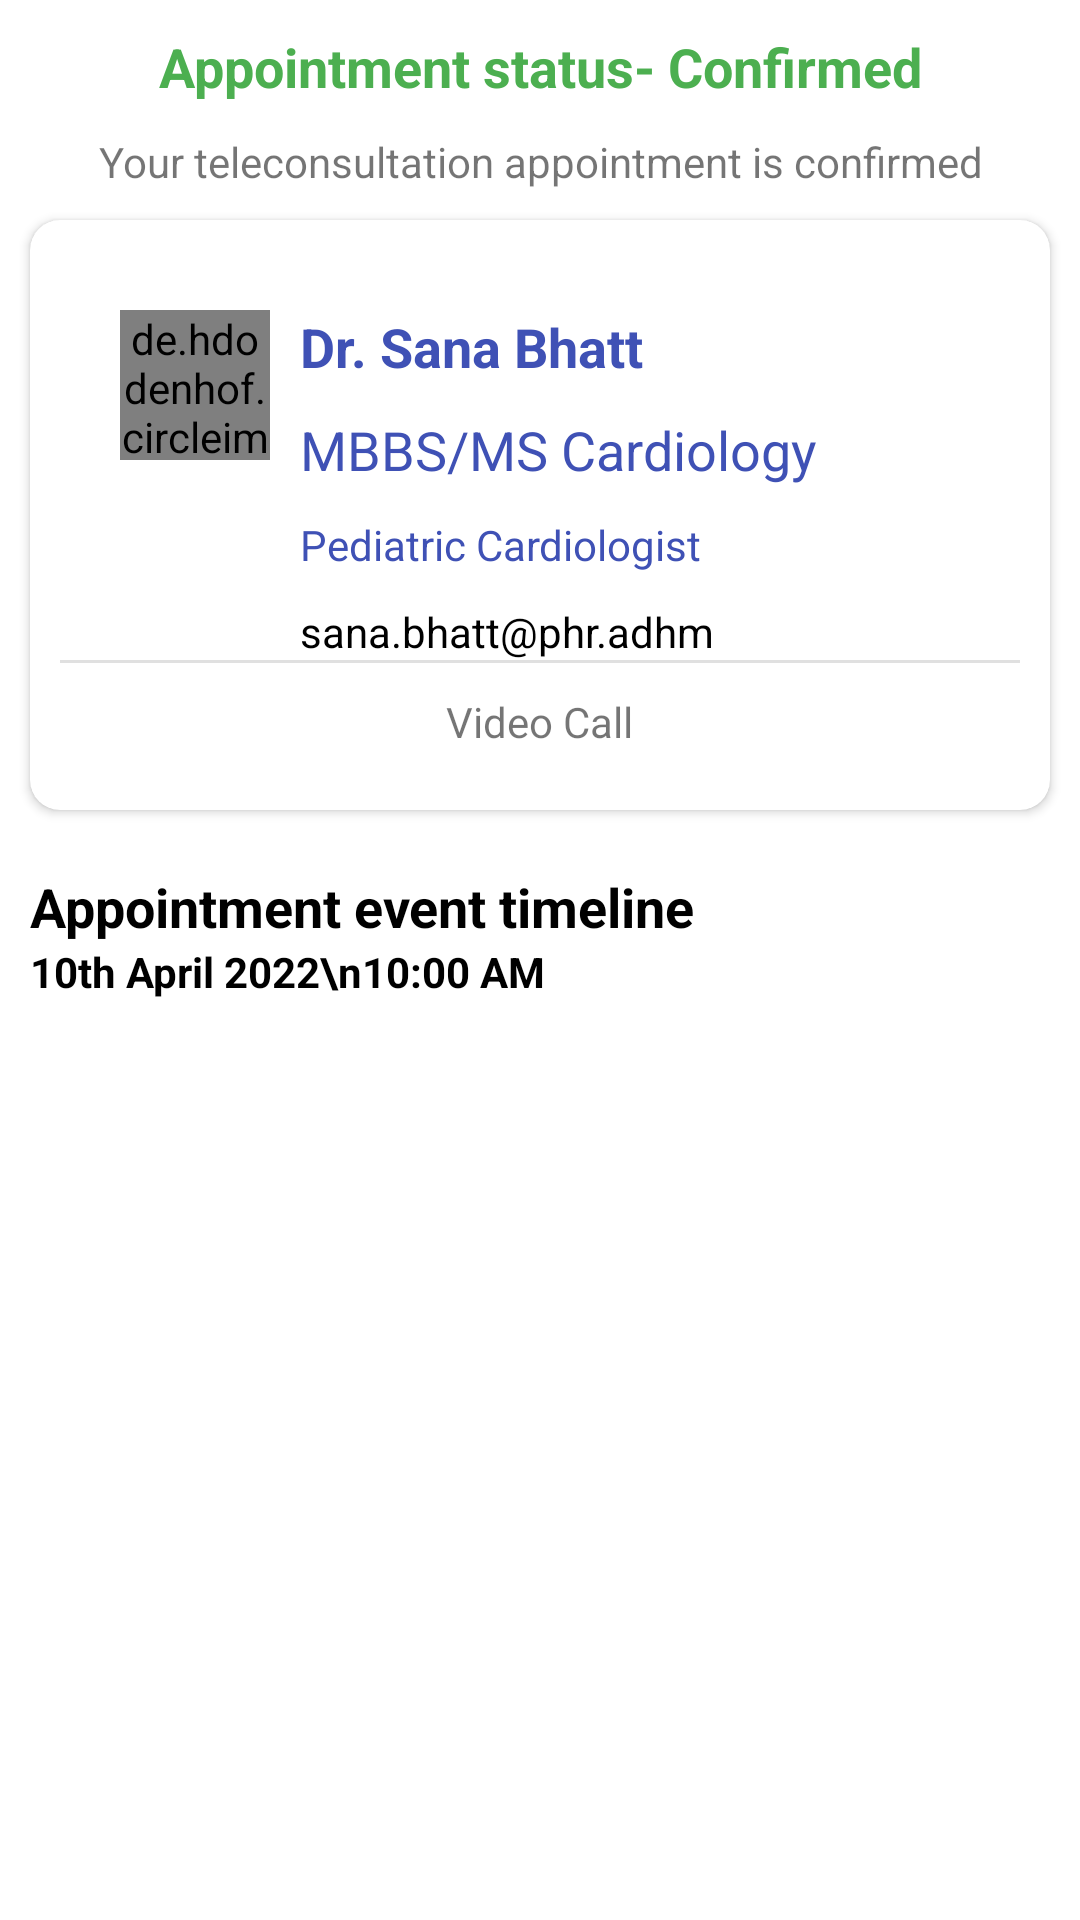

Here is an Android app screen rendered from its layout file. Give the layout XML and the strings, colors and styles it references.
<!-- AndroidManifest.xml: application theme Theme.ABDHM -->
<!-- res/layout/activity_telecommunication.xml -->
<?xml version="1.0" encoding="utf-8"?>
<ScrollView xmlns:android="http://schemas.android.com/apk/res/android"
    xmlns:app="http://schemas.android.com/apk/res-auto"
    xmlns:tools="http://schemas.android.com/tools"
    android:layout_width="match_parent"
    android:layout_height="match_parent"
    tools:context=".Telecommunication">

    <LinearLayout
        android:layout_width="match_parent"
        android:layout_height="match_parent"
        android:orientation="vertical">

        <TextView
            android:layout_width="match_parent"
            android:layout_height="wrap_content"
            android:layout_gravity="center"
            android:layout_marginTop="10dp"
            android:text="Appointment status- Confirmed"
            android:textAlignment="center"
            android:textColor="#4CAF50"
            android:textSize="18dp"
            android:textStyle="bold" />

        <TextView
            android:layout_width="match_parent"
            android:layout_height="wrap_content"
            android:layout_gravity="center"
            android:layout_marginTop="10dp"
            android:text="Your teleconsultation appointment is confirmed"
            android:textAlignment="center" />
        <androidx.cardview.widget.CardView
            android:layout_width="match_parent"
            android:layout_height="wrap_content"
            android:layout_margin="10dp"
            app:cardCornerRadius="10dp">

            <LinearLayout
                android:layout_width="match_parent"
                android:layout_height="wrap_content"
                android:orientation="vertical"
                android:padding="10dp">

                <LinearLayout
                    android:layout_width="match_parent"
                    android:layout_height="wrap_content"
                    android:orientation="horizontal">

                    <de.hdodenhof.circleimageview.CircleImageView xmlns:app="http://schemas.android.com/apk/res-auto"

                        android:layout_width="50dp"
                        android:layout_height="50dp"
                        android:layout_marginLeft="20dp"
                        android:layout_marginTop="20dp"
                        android:src="@drawable/person_1"
                        app:civ_border_color="#FF000000"
                        app:civ_border_width="2dp" />

                    <LinearLayout
                        android:layout_width="match_parent"
                        android:layout_height="wrap_content"
                        android:orientation="vertical">

                        <TextView
                            android:layout_width="wrap_content"
                            android:layout_height="wrap_content"
                            android:layout_marginLeft="10dp"
                            android:layout_marginTop="20dp"
                            android:text="Dr. Sana Bhatt"
                            android:textColor="@color/app"
                            android:textSize="18sp"
                            android:textStyle="bold" />

                        <TextView
                            android:layout_width="wrap_content"
                            android:layout_height="wrap_content"
                            android:layout_marginLeft="10dp"
                            android:layout_marginTop="10dp"
                            android:text="MBBS/MS Cardiology"
                            android:textColor="@color/app"
                            android:textSize="18sp" />

                        <TextView
                            android:layout_width="wrap_content"
                            android:layout_height="wrap_content"
                            android:layout_marginLeft="10dp"
                            android:layout_marginTop="10dp"
                            android:text="Pediatric Cardiologist"
                            android:textColor="@color/app" />

                        <TextView
                            android:layout_width="wrap_content"
                            android:layout_height="wrap_content"
                            android:layout_marginLeft="10dp"
                            android:layout_marginTop="10dp"
                            android:text="sana.bhatt@phr.adhm"
                            android:textColor="@color/black" />


                    </LinearLayout>
                </LinearLayout>




                <View
                    android:id="@+id/divider2"
                    android:layout_width="match_parent"
                    android:layout_height="1dp"
                    android:background="?android:attr/listDivider" />


<TextView
    android:layout_width="wrap_content"
    android:layout_height="wrap_content"
android:text="Video Call"
    android:padding="10dp"
    android:layout_gravity="center"
    />

            </LinearLayout>
        </androidx.cardview.widget.CardView>
        <TextView
            android:layout_width="wrap_content"
            android:layout_height="wrap_content"
            android:textSize="18sp"
            android:textStyle="bold"
            android:textColor="@color/black"
            android:layout_marginTop="10dp"
            android:layout_marginLeft="10dp"
            android:text="Appointment event timeline"/>
        <TextView
            android:layout_width="wrap_content"
            android:layout_height="wrap_content"
            android:textColor="@color/black"
            android:textStyle="bold"
            android:text="10th April 2022\n10:00 AM"
            android:layout_marginLeft="10dp"/>


    </LinearLayout>
</ScrollView>
<!-- resources referenced by this layout -->
<resources>
  <color name="app">
          #3F51B5
      </color>
  <color name="black">#FF000000</color>
  <style name="Theme.ABDHM" parent="Theme.MaterialComponents.DayNight.DarkActionBar">
          
          <item name="colorPrimary">@color/purple_500</item>
          <item name="colorPrimaryVariant">@color/purple_700</item>
          <item name="colorOnPrimary">@color/white</item>
          
          <item name="colorSecondary">@color/teal_200</item>
          <item name="colorSecondaryVariant">@color/teal_700</item>
          <item name="colorOnSecondary">@color/black</item>
          
          <item name="android:statusBarColor" tools:targetApi="l">?attr/colorPrimaryVariant</item>
          
      </style>
  <color name="purple_500">#FF6200EE</color>
  <color name="purple_700">#FF3700B3</color>
  <color name="white">#FFFFFFFF</color>
  <color name="teal_200">#FF03DAC5</color>
  <color name="teal_700">#FF018786</color>
</resources>
